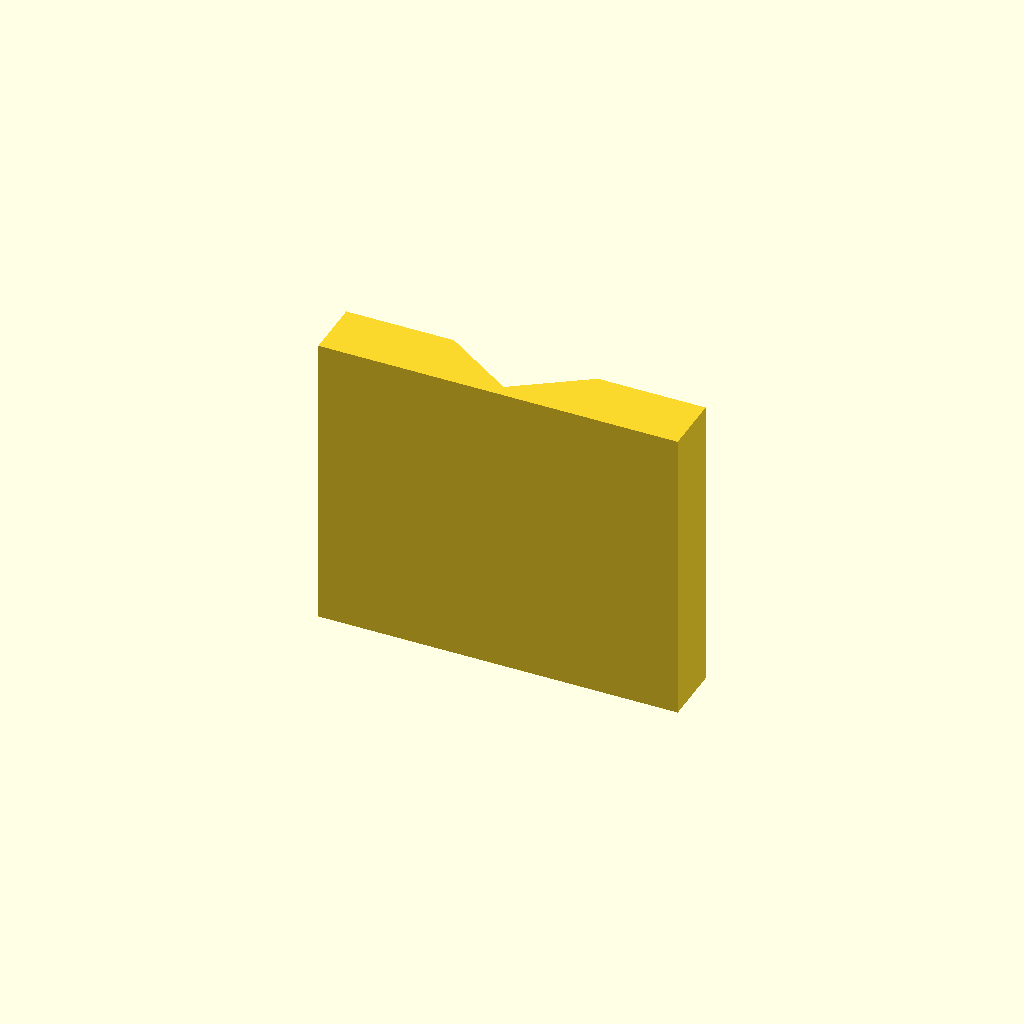
Cell 1 — every parameter at its default value.
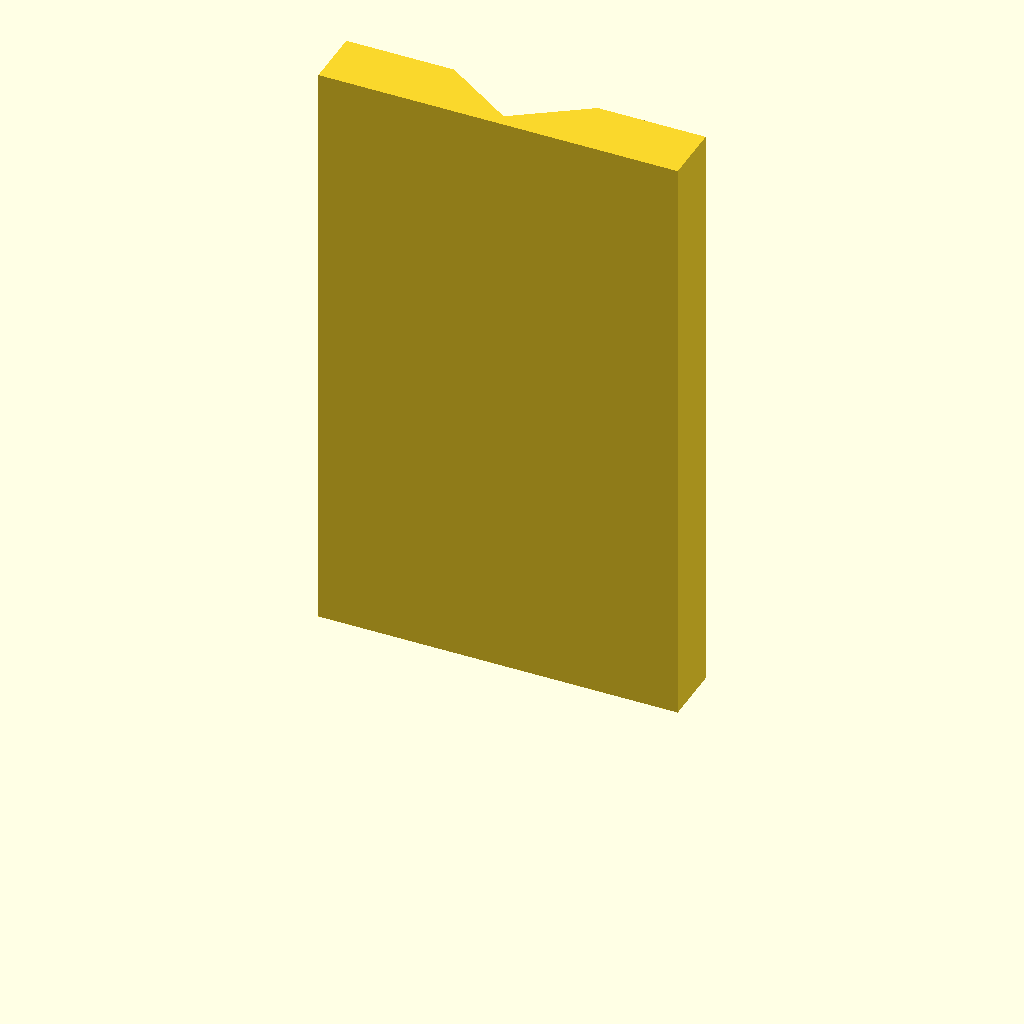
Cell 2 — plate_t set to 100, the other parameters unchanged.
All cells are drawn from one camera (rotation 55°, 0°, 25°, orthographic, colour scheme Cornfield), so only the parameter changes between them.
OpenSCAD source file optional_data/data/sketch2/vguides/part_0005.scad:
$fn = 32;

// ----------------------------------------------------------------------
// V guide rail: vway, 60 mm wide
// ----------------------------------------------------------------------

// --- parameters (mm) ---
rail_w = 60;              // rail width, X
base_t = 10;              // base plate thickness
v_depth = 8;              // V feature depth / height
v_half_w = 12;            // half width of the V at the base face
plate_t = 50;             // rail length, Z (the extrusion height)

profile = [[0, 0], [60, 0], [60, 10], [42, 10], [30, 2], [18, 10], [0, 10]];  // primary outline, 7 points, counter clockwise

// --- the one profile operation ---
linear_extrude(height = plate_t) polygon(points = profile);
Customizer parameters (derived from the source; name, type, default, range or options):
rail_w: number, default 60
base_t: number, default 10
v_depth: number, default 8
v_half_w: number, default 12
plate_t: number, default 50
